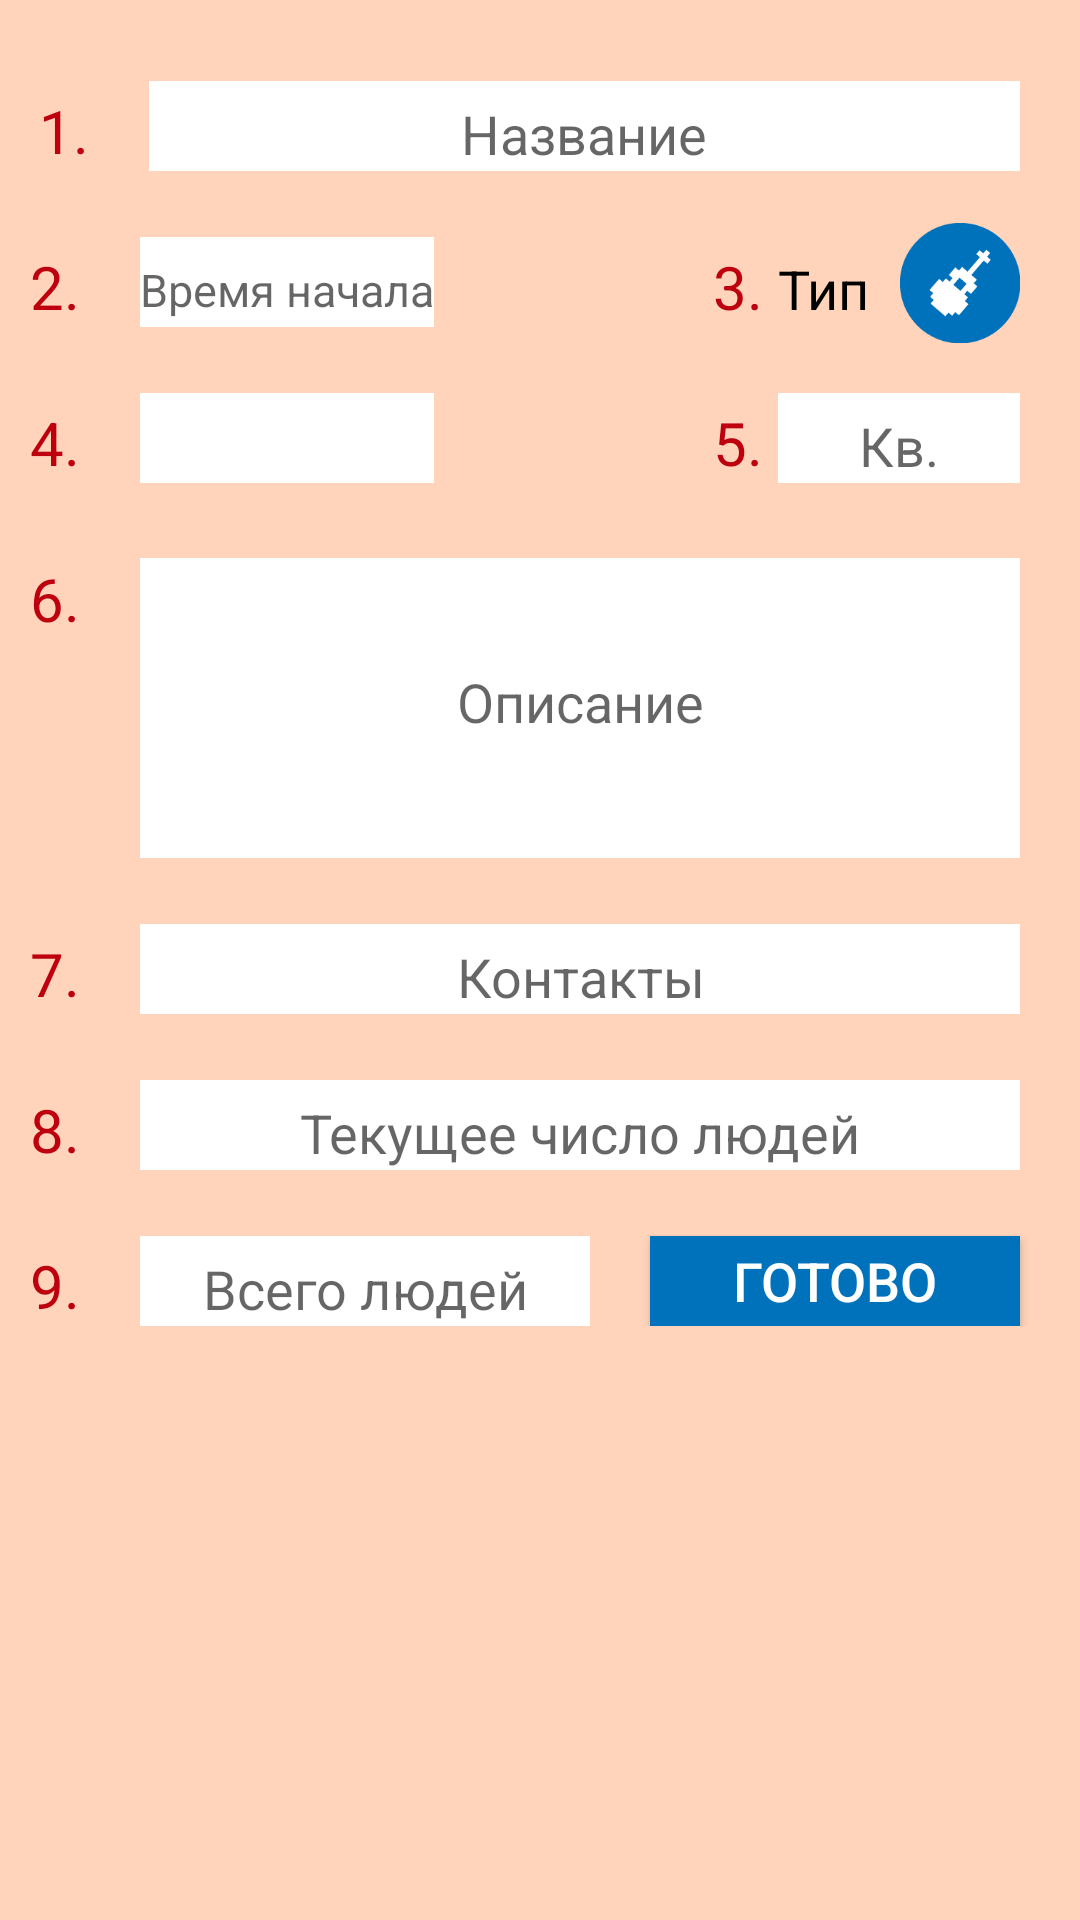

Reconstruct the res/layout file that produces this screen, plus the resources it refers to.
<!-- AndroidManifest.xml: fallback theme Theme.MaterialComponents.DayNight.NoActionBar -->
<!-- res/layout/meeting_add.xml -->
<?xml version="1.0" encoding="utf-8"?>


<RelativeLayout xmlns:android="http://schemas.android.com/apk/res/android"
    android:layout_width="match_parent"
    android:layout_height="match_parent">

    <ScrollView
        android:layout_width="fill_parent"
        android:layout_height="fill_parent"
        android:background="@color/Background"
        android:id="@+id/RL"
        android:paddingBottom="20dp">
    <RelativeLayout
        android:layout_width="fill_parent"
        android:layout_height="fill_parent">

        <TextView
            android:layout_width="wrap_content"
            android:layout_height="wrap_content"
            android:id="@+id/number1"
            android:text="1."
            android:textSize="20sp"
            android:textColor="@color/Red"
            android:gravity="center"
            android:layout_marginTop="30dp"
            android:layout_marginLeft="13dp"/>

        <EditText
            android:layout_width="wrap_content"
            android:layout_height="30dp"
            android:id="@+id/headingText"
            android:layout_alignBottom="@+id/number1"
            android:layout_toEndOf="@+id/number1"
            android:layout_alignParentRight="true"
            android:layout_marginLeft="20dp"
            android:layout_marginRight="20dp"
            android:background="@color/white"
            android:hint="Название"
            android:gravity="center"
            android:paddingTop="5dp"/>

        <TextView
            android:layout_width="wrap_content"
            android:layout_height="wrap_content"
            android:layout_below="@+id/number1"
            android:id="@+id/number2"
            android:text="2."
            android:textColor="@color/Red"
            android:textSize="20sp"
            android:layout_marginLeft="10dp"
            android:layout_marginTop="25dp"
            android:gravity="center"/>

        <EditText
            android:layout_width="wrap_content"
            android:layout_height="30dp"
            android:id="@+id/startText"
            android:layout_alignBottom="@+id/number2"
            android:layout_toEndOf="@+id/number2"
            android:layout_marginLeft="20dp"
            android:background="@color/white"
            android:layout_toLeftOf="@+id/number3"
            android:layout_marginRight="30dp"
            android:hint="Время начала"
            android:gravity="center"
            android:paddingTop="5dp"
            android:clickable="true"
            android:cursorVisible="false"
            android:editable="false"
            android:inputType="none"
            android:singleLine="true"
            android:textSize="15sp" />

        <ImageButton
            android:layout_width="40dp"
            android:layout_height="40dp"
            android:layout_alignParentRight="true"
            android:background="@android:color/transparent"
            android:layout_marginRight="20dp"
            android:id="@+id/imgTypeAdd"
            android:src="@drawable/guitar"
            android:scaleType="fitXY"
            android:layout_alignTop="@+id/typeAdd"
            android:layout_marginTop="-10dp" />

        <TextView
            android:layout_width="wrap_content"
            android:layout_height="wrap_content"
            android:id="@+id/typeAdd"
            android:text="Тип"
            android:textSize="18sp"
            android:textColor="@color/Black"
            android:layout_toLeftOf="@+id/imgTypeAdd"
            android:layout_marginLeft="5dp"
            android:layout_below="@+id/headingText"
            android:layout_alignTop="@+id/number3"
            android:layout_marginTop="2dp"
            android:layout_marginRight="10dp"/>

        <TextView
            android:layout_width="wrap_content"
            android:layout_height="wrap_content"
            android:id="@+id/number3"
            android:text="3."
            android:textColor="@color/Red"
            android:textSize="20sp"
            android:layout_toLeftOf="@+id/typeAdd"
            android:gravity="center"
            android:layout_alignTop="@+id/number2"/>

        <TextView
            android:layout_width="wrap_content"
            android:layout_height="wrap_content"
            android:layout_below="@+id/number2"
            android:id="@+id/number4"
            android:text="4."
            android:textColor="@color/Red"
            android:textSize="20sp"
            android:layout_marginLeft="10dp"
            android:layout_marginTop="25dp"
            android:gravity="center"/>

        <Spinner
            android:layout_width="100dp"
            android:layout_height="30dp"
            android:id="@+id/hostelSpinner"
            android:layout_alignBottom="@+id/number4"
            android:layout_toEndOf="@+id/number4"
            android:layout_alignRight="@+id/startText"
            android:layout_marginStart="20dp"
            android:background="@color/white"
            android:textAlignment="center"
            android:gravity="center_vertical"
            android:paddingTop="5dp"
            android:inputType="time" />

        <TextView
            android:layout_width="wrap_content"
            android:layout_height="wrap_content"
            android:layout_below="@+id/number3"
            android:id="@+id/number5"
            android:text="5."
            android:textColor="@color/Red"
            android:textSize="20sp"
            android:layout_alignLeft="@+id/number3"
            android:gravity="center"
            android:layout_alignTop="@+id/number4" />

        <EditText
            android:layout_width="wrap_content"
            android:layout_height="30dp"
            android:id="@+id/flatText"
            android:layout_alignBottom="@+id/number5"
            android:layout_toEndOf="@+id/number5"
            android:layout_alignParentRight="true"
            android:layout_marginLeft="5dp"
            android:layout_marginRight="20dp"
            android:background="@color/white"
            android:inputType="number"
            android:hint="Кв."
            android:gravity="center"
            android:paddingTop="5dp"/>

        <TextView
            android:layout_width="wrap_content"
            android:layout_height="wrap_content"
            android:layout_below="@+id/number4"
            android:id="@+id/number6"
            android:text="6."
            android:textColor="@color/Red"
            android:textSize="20sp"
            android:layout_marginLeft="10dp"
            android:layout_marginTop="25dp"
            android:gravity="center"/>

        <ScrollView
            android:layout_width="wrap_content"
            android:layout_height="100dp"
            android:layout_alignTop="@+id/number6"
            android:layout_toEndOf="@+id/number6"
            android:layout_alignParentRight="true"
            android:layout_marginLeft="20dp"
            android:layout_marginRight="20dp"
            android:background="@color/white"
            android:id="@+id/commentsScroll">

            <EditText
                android:layout_width="fill_parent"
                android:layout_height="fill_parent"
                android:id="@+id/commentsText"
                android:hint="Описание"
                android:gravity="center"
                android:background="@drawable/background_edittext"/>


        </ScrollView>

        <TextView
            android:layout_width="wrap_content"
            android:layout_height="wrap_content"
            android:layout_below="@+id/commentsScroll"
            android:id="@+id/number7"
            android:text="7."
            android:textColor="@color/Red"
            android:textSize="20sp"
            android:layout_marginLeft="10dp"
            android:layout_marginTop="25dp"
            android:gravity="center"/>

        <EditText
            android:layout_width="wrap_content"
            android:layout_height="30dp"
            android:id="@+id/contactsText"
            android:layout_alignBottom="@+id/number7"
            android:layout_toEndOf="@+id/number7"
            android:layout_marginLeft="20dp"
            android:layout_alignParentRight="true"
            android:layout_marginRight="20dp"
            android:background="@color/white"
            android:hint="Контакты"
            android:gravity="center"
            android:paddingTop="5dp"/>

        <TextView
            android:layout_width="wrap_content"
            android:layout_height="wrap_content"
            android:layout_below="@+id/number7"
            android:id="@+id/number8"
            android:text="8."
            android:textColor="@color/Red"
            android:textSize="20sp"
            android:layout_marginLeft="10dp"
            android:layout_marginTop="25dp"
            android:gravity="center"/>

        <EditText
            android:layout_width="wrap_content"
            android:layout_height="30dp"
            android:id="@+id/curPeopleText"
            android:layout_alignBottom="@+id/number8"
            android:background="@color/white"
            android:layout_alignParentRight="true"
            android:layout_marginRight="20dp"
            android:layout_toEndOf="@+id/number8"
            android:layout_marginLeft="20dp"
            android:inputType="number"
            android:hint="Текущее число людей"
            android:gravity="center"
            android:paddingTop="5dp"/>

        <TextView
            android:layout_width="wrap_content"
            android:layout_height="wrap_content"
            android:layout_below="@+id/number8"
            android:id="@+id/number9"
            android:text="9."
            android:textColor="@color/Red"
            android:textSize="20sp"
            android:layout_marginLeft="10dp"
            android:layout_marginTop="25dp"
            android:gravity="center"/>

        <EditText
            android:layout_width="150dp"
            android:layout_height="30dp"
            android:id="@+id/needPeopleText"
            android:layout_alignBottom="@+id/number9"
            android:background="@color/white"
            android:layout_alignParentRight="false"
            android:layout_marginRight="20dp"
            android:layout_toEndOf="@+id/number9"
            android:layout_marginLeft="20dp"
            android:inputType="number"
            android:hint="Всего людей"
            android:gravity="center"
            android:paddingTop="5dp"/>

        <Button
            android:layout_width="150dp"
            android:layout_height="30dp"
            android:text="Готово"
            android:id="@+id/btn_go"
            android:layout_alignTop="@+id/needPeopleText"
            android:layout_toEndOf="@+id/needPeopleText"
            android:gravity="center"
            android:background="@color/Blue"
            android:textColor="#fff"
            android:textSize="18sp"
            android:layout_marginRight="20dp" />

    </RelativeLayout>
    </ScrollView>

</RelativeLayout>
<!-- resources referenced by this layout -->
<resources>
  <color name="Background">#FFD4BB</color>
  <color name="Black">#000000</color>
  <color name="Blue">#0071BB</color>
  <color name="Red">#BE000E</color>
  <color name="white">#ffffff</color>
  <!-- drawable background_edittext: png bitmap (drawable, 15491 bytes) -->
  <!-- drawable guitar: png bitmap (drawable, 3826 bytes) -->
</resources>
